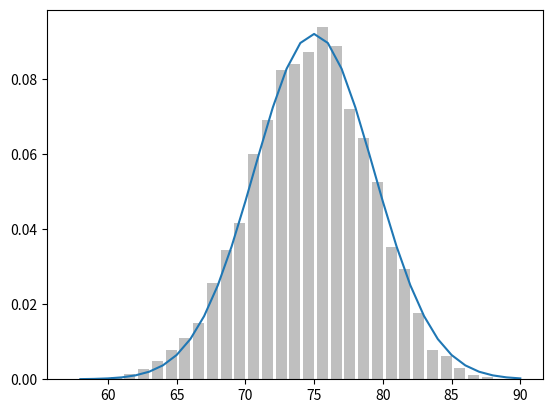

The script that saved this image:
import random
import math
import matplotlib.pyplot as plt
from collections import defaultdict, Counter

def random_kid():
    return random.choice(["boy", "girl"])

both_girls = 0
older_girl = 0
either_girl = 0

random.seed(0)

for __ in range (10000):
    younger = random_kid()
    older = random_kid()
    if older == "girl":
        older_girl += 1
    if older == "girl" and younger == "girl":
        both_girls += 1
    if older == "girl" or younger == "girl":
        either_girl += 1

print ("older:", older_girl)
print ("either:", either_girl)
print ("both:", both_girls)
print("P(both | older):", both_girls / older_girl) #0.514 ~1/2
print("P(both | either):", both_girls / either_girl) #0.342 ~1/3

print("probability density function")
### density function for the uniform distrubution
def uniform_pdf(x):
    return 1 if x >=0 and x < 1 else 0

### cumulative distribution function for the uniform distribution
def uniform_cdf(x):
    """returns the probability that a uniform random variable is <= x"""
    if x <0:        return 0    #uniform random is never less than 0
    elif x < 1:     return x    #e.g. P(x <= 0.4) = 0.4
    else:           return 1    #uniform random is always less than 1

print ("the normal distribution")
def normal_pdf(x, mu=0, sigma=1):
    sqrt_two_pi = math.sqrt(2 * math.pi)
    return (math.exp(-(x-mu) ** 2 / 2 / sigma ** 2) / (sqrt_two_pi * sigma))

xs = [x / 10.0 for x in range(-50, 50)]

plt.plot(xs, [normal_pdf(x, mu=0, sigma=1) for x in xs], '-', label='mu=0, sigma=1')
plt.plot(xs, [normal_pdf(x, mu=0, sigma=2) for x in xs], '-', label='mu=0, sigma=2')
plt.plot(xs, [normal_pdf(x, mu=0, sigma=.5) for x in xs], '-', label='mu=0, sigma=.5')
plt.plot(xs, [normal_pdf(x, mu=-1, sigma=1) for x in xs], '-', label='mu=-1, sigma=1')
plt.legend()
plt.title("various normal pdfs")
##plt.show()
plt.close()

print("cumulative distributions")
def normal_cdf(x, mu=0, sigma=1):
    return (1 + math.erf((x-mu) / math.sqrt(2) / sigma)) /2
plt.plot(xs, [normal_cdf(x, mu=0, sigma=1) for x in xs], "-", label="mu=0, sigma=1")
plt.plot(xs, [normal_cdf(x, mu=0, sigma=2) for x in xs], "-", label="mu=0, sigma=2")
plt.plot(xs, [normal_cdf(x, mu=0, sigma=.5) for x in xs], "-", label="mu=0, sigma=.5")
plt.plot(xs, [normal_cdf(x, mu=-1, sigma=1) for x in xs], "-", label="mu=1, sigma=1")
plt.legend(loc=4) ##bottom right
plt.title = "Various normal cdfs"
##plt.show()
plt.close()

print("display the number that corresponds to the is the midpoint of the probability")
def inverse_normal_cdf(p, mu=0, sigma=1, tolerance=0.00001):
    """find approximate inverse using binary search"""

    # if not standard, compute standard and rescale
    if mu != 0 or sigma != 1:
        return mu + sigma * inverse_normal_cdf(p, tolerance=tolerance)

    low_z, low_p = -10.0, 0            # normal_cdf(-10) is (very close to) 0
    hi_z,  hi_p  =  10.0, 1            # normal_cdf(10)  is (very close to) 1
    while hi_z - low_z > tolerance:
        mid_z = (low_z + hi_z) / 2     # consider the midpoint
        mid_p = normal_cdf(mid_z)      # and the cdf's value there
        if mid_p < p:
            # midpoint is still too low, search above it
            low_z, low_p = mid_z, mid_p
        elif mid_p > p:
            # midpoint is still too high, search below it
            hi_z, hi_p = mid_z, mid_p
        else:
            break

    return mid_z

print (inverse_normal_cdf(.5)) ## should return 0

print ("central limit theorem")

def bernoulli_trial(p):
    return 1 if random.random() < p else 0

def binomial(n, p):
    return sum(bernoulli_trial(p) for __ in range(n))

def make_hist(p, n, num_points):
    data = [binomial(n, p) for __ in range(num_points)]

    # use a bar chat to show binomial samples
    histogram = Counter(data)
    plt.bar([x - 0.4 for x in histogram.keys()],
            [v / num_points for v in histogram.values()],
            0.8,
            color='0.75')

    mu = p * n
    sigma = math.sqrt( n*p * (1-p))

    #use a line chart to show normal approximation
    xs = range(min(data), max(data) + 1)
    ys = [normal_cdf(i + 0.5, mu, sigma) - normal_cdf(i - 0.5, mu, sigma) 
          for i in xs]
    plt.plot(xs, ys)
    ##plt.title("binomial distribution vs normal approximation")
    plt.show()

make_hist(0.75, 100, 10000)


